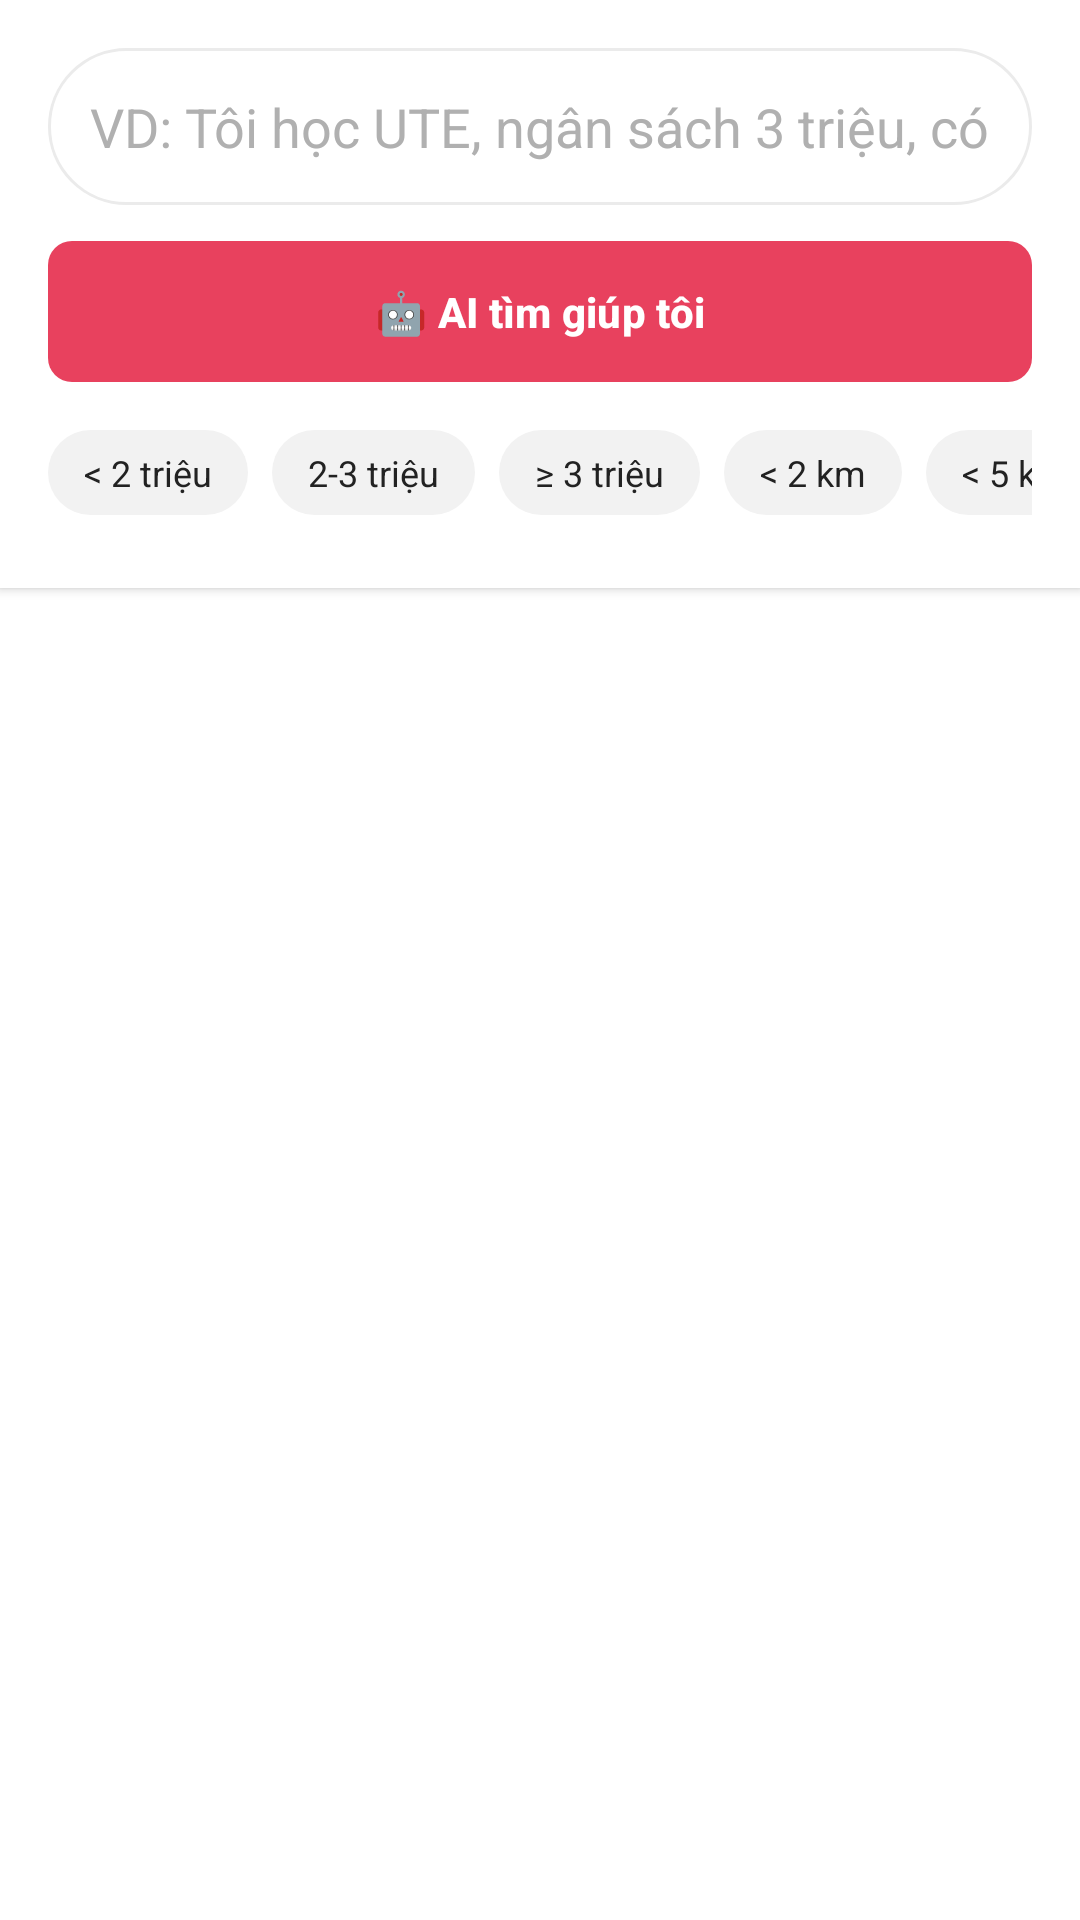

Reconstruct the res/layout file that produces this screen, plus the resources it refers to.
<!-- AndroidManifest.xml: application theme Theme.UniRent -->
<!-- res/layout/fragment_search.xml -->
<?xml version="1.0" encoding="utf-8"?>
<LinearLayout xmlns:android="http://schemas.android.com/apk/res/android"
    xmlns:app="http://schemas.android.com/apk/res-auto"
    android:layout_width="match_parent" android:layout_height="match_parent"
    android:orientation="vertical" android:background="@color/background">

    <LinearLayout
        android:layout_width="match_parent" android:layout_height="wrap_content"
        android:orientation="vertical" android:padding="16dp"
        android:background="@color/surface" android:elevation="2dp">

        <EditText
            android:id="@+id/et_query"
            android:layout_width="match_parent" android:layout_height="wrap_content"
            android:padding="14dp"
            android:background="@drawable/bg_search_box"
            android:hint="VD: Tôi học UTE, ngân sách 3 triệu, có máy lạnh, dưới 15ph"
            android:textColor="@color/text_primary"
            android:textColorHint="@color/text_hint"
            android:imeOptions="actionSearch"
            android:inputType="text"/>

        <com.google.android.material.button.MaterialButton
            android:id="@+id/btn_ai_filter"
            style="@style/UniRent.Button.Primary"
            android:layout_width="match_parent"
            android:layout_height="wrap_content"
            android:layout_marginTop="8dp"
            android:text="🤖 AI tìm giúp tôi"
            android:textSize="14sp"/>

        <HorizontalScrollView
            android:layout_width="match_parent" android:layout_height="wrap_content"
            android:layout_marginTop="12dp" android:scrollbars="none">
            <LinearLayout
                android:layout_width="wrap_content" android:layout_height="wrap_content"
                android:orientation="horizontal">
                <TextView android:id="@+id/chip_under_2m"
                    style="@style/QuickChip" android:text="&lt; 2 triệu"/>
                <TextView android:id="@+id/chip_2_3m"
                    style="@style/QuickChip" android:text="2-3 triệu"/>
                <TextView android:id="@+id/chip_above_3m"
                    style="@style/QuickChip" android:text="≥ 3 triệu"/>
                <TextView android:id="@+id/chip_near_2km"
                    style="@style/QuickChip" android:text="&lt; 2 km"/>
                <TextView android:id="@+id/chip_near_5km"
                    style="@style/QuickChip" android:text="&lt; 5 km"/>
                <TextView android:id="@+id/chip_clear"
                    style="@style/QuickChip" android:text="✕ Bỏ lọc"/>
            </LinearLayout>
        </HorizontalScrollView>
    </LinearLayout>

    <TextView
        android:id="@+id/tv_ai_hint"
        android:layout_width="match_parent"
        android:layout_height="wrap_content"
        android:padding="8dp"
        android:paddingStart="16dp"
        android:paddingEnd="16dp"
        android:textColor="@color/brand"
        android:textSize="13sp"
        android:visibility="visible"/>

    <ProgressBar
        android:id="@+id/progress"
        android:layout_width="match_parent"
        android:layout_height="4dp"
        style="?android:attr/progressBarStyleHorizontal"
        android:indeterminate="true"
        android:visibility="gone"
        android:indeterminateTint="@color/brand"/>

    <androidx.recyclerview.widget.RecyclerView
        android:id="@+id/rv_results"
        android:layout_width="match_parent" android:layout_height="0dp"
        android:layout_weight="1"
        android:paddingTop="8dp" android:clipToPadding="false"/>
</LinearLayout>
<!-- resources referenced by this layout -->
<resources>
  <color name="background">#FFFFFF</color>
  <color name="brand">#E8415E</color>
  <color name="surface">#FFFFFF</color>
  <color name="text_hint">#B0B0B0</color>
  <color name="text_primary">#222222</color>
  <!-- drawable bg_search_box (drawable) -->
  <?xml version="1.0" encoding="utf-8"?>
  <shape xmlns:android="http://schemas.android.com/apk/res/android" android:shape="rectangle">
      <solid android:color="@color/surface"/>
      <stroke android:color="@color/divider" android:width="1dp"/>
      <corners android:radius="100dp"/>
  </shape>
  <style name="QuickChip" parent="">
          <item name="android:layout_width">wrap_content</item>
          <item name="android:layout_height">wrap_content</item>
          <item name="android:paddingStart">12dp</item>
          <item name="android:paddingEnd">12dp</item>
          <item name="android:paddingTop">6dp</item>
          <item name="android:paddingBottom">6dp</item>
          <item name="android:layout_marginEnd">8dp</item>
          <item name="android:layout_marginBottom">8dp</item>
          <item name="android:background">@drawable/bg_chip</item>
          <item name="android:textColor">@color/chip_text</item>
          <item name="android:textSize">12sp</item>
          <item name="android:clickable">true</item>
          <item name="android:focusable">true</item>
      </style>
  <style name="UniRent.Button.Primary" parent="Widget.Material3.Button">
          <item name="cornerRadius">8dp</item>
          <item name="android:paddingTop">14dp</item>
          <item name="android:paddingBottom">14dp</item>
          <item name="android:textAllCaps">false</item>
          <item name="android:textStyle">bold</item>
          <item name="android:textSize">16sp</item>
          <item name="backgroundTint">@color/brand</item>
          <item name="android:textColor">@color/white</item>
      </style>
  <style name="Theme.UniRent" parent="Theme.Material3.Light.NoActionBar">
          <item name="colorPrimary">@color/brand</item>
          <item name="colorPrimaryVariant">@color/brand_dark</item>
          <item name="colorOnPrimary">@color/text_on_brand</item>
          <item name="colorPrimaryContainer">@color/brand_light</item>
          <item name="colorOnPrimaryContainer">@color/brand_dark</item>
          <item name="colorSecondary">@color/brand</item>
          <item name="colorOnSecondary">@color/white</item>
          <item name="android:colorBackground">@color/background</item>
          <item name="colorSurface">@color/surface</item>
          <item name="colorOnSurface">@color/text_primary</item>
          <item name="colorOnSurfaceVariant">@color/text_secondary</item>
          <item name="colorError">@color/error</item>
          <item name="colorOnError">@color/white</item>
          <item name="android:statusBarColor" tools:targetApi="l">@color/brand_dark</item>
          <item name="android:navigationBarColor">@color/white</item>
          <item name="android:windowLightStatusBar" tools:targetApi="m">false</item>
      </style>
  <color name="divider">#EBEBEB</color>
  <!-- drawable bg_chip (drawable) -->
  <?xml version="1.0" encoding="utf-8"?>
  <shape xmlns:android="http://schemas.android.com/apk/res/android"
      android:shape="rectangle">
      <solid android:color="@color/chip_bg"/>
      <corners android:radius="16dp"/>
  </shape>
  <color name="chip_text">#222222</color>
  <color name="white">#FFFFFF</color>
  <color name="brand_dark">#C62845</color>
  <color name="text_on_brand">#FFFFFF</color>
  <color name="brand_light">#FFE8EC</color>
  <color name="text_secondary">#6A6A6A</color>
  <color name="error">#C13515</color>
  <color name="chip_bg">#F2F2F2</color>
</resources>
